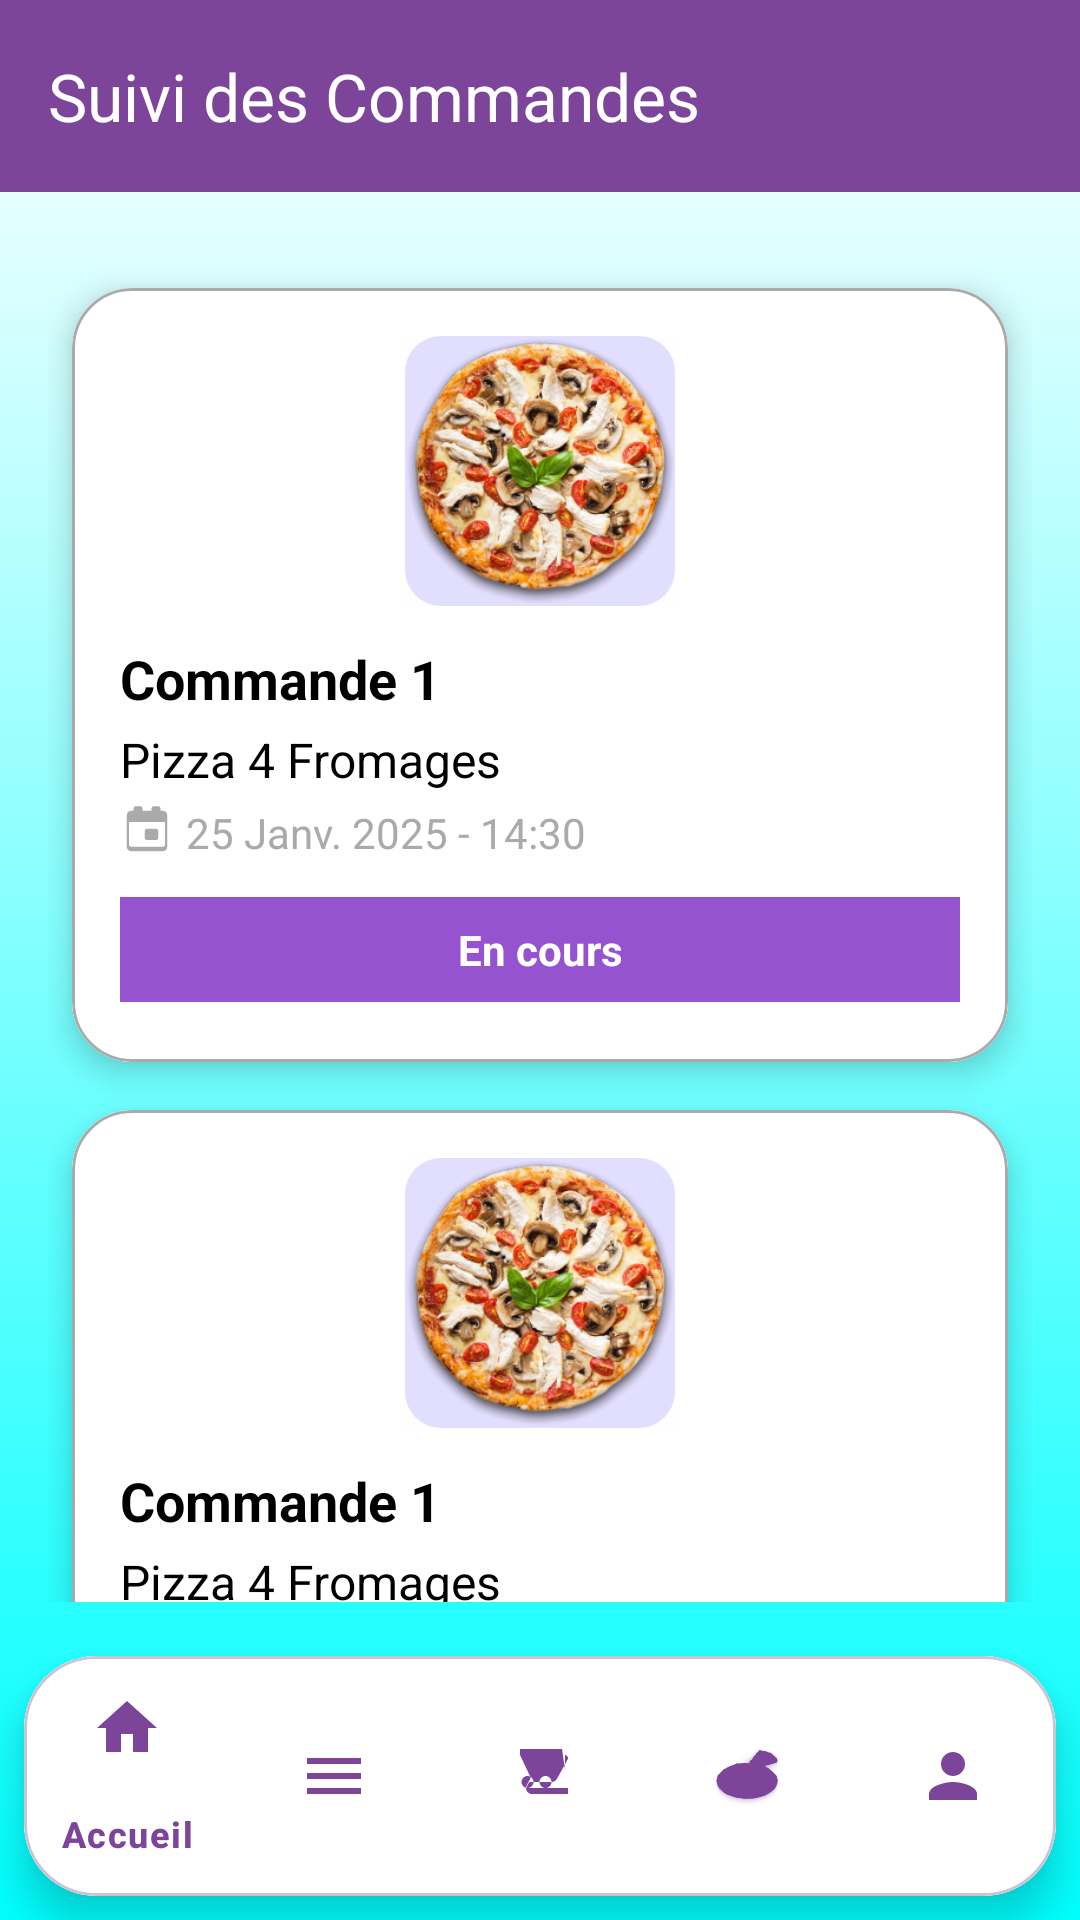

Produce the Android XML layout that renders to this screen, including the resource entries it uses.
<!-- AndroidManifest.xml: application theme Theme.FranckPizzasfinal -->
<!-- res/layout/activity_orders.xml -->
<androidx.coordinatorlayout.widget.CoordinatorLayout
    xmlns:android="http://schemas.android.com/apk/res/android"
    xmlns:app="http://schemas.android.com/apk/res-auto"
    xmlns:tools="http://schemas.android.com/tools"
    android:layout_width="match_parent"
    android:layout_height="match_parent"
    android:background="@drawable/background_gradient"
    tools:context=".OrdersActivity">

    <ScrollView
        android:layout_width="match_parent"
        android:layout_height="match_parent"
        android:padding="16dp"
        android:fillViewport="true"
        android:layout_marginTop="60dp"
        android:layout_marginBottom="90dp"
        android:scrollbars="none"
        android:paddingTop="80dp">

        <LinearLayout
            android:layout_width="match_parent"
            android:layout_height="wrap_content"
            android:orientation="vertical"
            android:gravity="center_horizontal">


            <com.google.android.material.card.MaterialCardView
                android:layout_width="match_parent"
                android:layout_height="wrap_content"
                android:layout_marginBottom="12dp"
                app:cardCornerRadius="16dp"
                app:cardElevation="6dp"
                app:strokeWidth="1dp"
                app:strokeColor="@color/purple_500">


            </com.google.android.material.card.MaterialCardView>

            <include layout="@layout/item_order"/>
            <include layout="@layout/item_order"/>
            <include layout="@layout/item_order"/>
            <include layout="@layout/item_order"/>
            <include layout="@layout/item_order"/>

        </LinearLayout>
    </ScrollView>

    <com.google.android.material.appbar.AppBarLayout
        android:layout_width="match_parent"
        android:layout_height="wrap_content"
        android:theme="@style/ThemeOverlay.MaterialComponents.ActionBar">

        <androidx.appcompat.widget.Toolbar
            android:id="@+id/toolbar"
            android:layout_width="match_parent"
            android:layout_height="?attr/actionBarSize"
            android:background="@color/purple_500"
            android:theme="@style/ThemeOverlay.AppCompat.Dark.ActionBar"
            app:title="Suivi des Commandes"
            app:titleTextColor="@android:color/white"/>
    </com.google.android.material.appbar.AppBarLayout>


    <androidx.recyclerview.widget.RecyclerView
        android:id="@+id/recyclerViewOrders"
        android:layout_width="match_parent"
        android:layout_height="0dp"
        android:layout_weight="1"
        android:padding="8dp"
        android:clipToPadding="false"
        app:layoutManager="androidx.recyclerview.widget.LinearLayoutManager"
        tools:listitem="@layout/item_order"/>


    <com.google.android.material.card.MaterialCardView
        android:id="@+id/bottom_navigation_card"
        android:layout_width="match_parent"
        android:layout_height="wrap_content"
        android:layout_gravity="bottom"
        android:layout_margin="8dp"
        app:cardCornerRadius="24dp"
        app:cardElevation="8dp">

        <com.google.android.material.bottomnavigation.BottomNavigationView
            android:id="@+id/bottom_navigation"
            android:layout_width="match_parent"
            android:layout_height="wrap_content"
            android:background="@android:color/white"
            app:itemIconTint="@color/purple_500"
            app:itemTextColor="@color/purple_500"
            app:menu="@menu/bottom_navigation_menu"/>
    </com.google.android.material.card.MaterialCardView>

</androidx.coordinatorlayout.widget.CoordinatorLayout>
<!-- res/layout/item_order.xml (included above) -->
<com.google.android.material.card.MaterialCardView
    xmlns:android="http://schemas.android.com/apk/res/android"
    xmlns:app="http://schemas.android.com/apk/res-auto"
    android:layout_width="match_parent"
    android:layout_height="wrap_content"
    android:layout_margin="8dp"
    app:cardCornerRadius="20dp"
    app:cardElevation="6dp"
    app:strokeColor="@android:color/darker_gray"
    app:strokeWidth="1dp"
    android:background="@color/background_light">

    <LinearLayout
        android:layout_width="match_parent"
        android:layout_height="wrap_content"
        android:orientation="vertical"
        android:background="@android:color/white"
        android:padding="16dp">

        <ImageView
            android:id="@+id/imgPizza"
            android:layout_width="90dp"
            android:layout_height="90dp"
            android:scaleType="centerCrop"
            android:src="@drawable/pizza_default"
            android:layout_gravity="center"
            android:background="@drawable/status_background"/>

        <LinearLayout
            android:layout_width="match_parent"
            android:layout_height="wrap_content"
            android:orientation="vertical"
            android:layout_marginTop="12dp">

            <TextView
                android:id="@+id/txtOrderId"
                android:layout_width="wrap_content"
                android:layout_height="wrap_content"
                android:text="@string/commande_1"
                android:textSize="18sp"
                android:textStyle="bold"
                android:textColor="@android:color/black"/>

            <TextView
                android:id="@+id/txtProductName"
                android:layout_width="wrap_content"
                android:layout_height="wrap_content"
                android:text="@string/pizza_4_fromages"
                android:textSize="16sp"
                android:textColor="@android:color/black"
                android:layout_marginTop="4dp"/>

            <LinearLayout
                android:layout_width="wrap_content"
                android:layout_height="wrap_content"
                android:orientation="horizontal"
                android:layout_marginTop="4dp">

                <ImageView
                    android:layout_width="18dp"
                    android:layout_height="18dp"
                    android:src="@drawable/ic_calendar"
                    android:tint="@android:color/darker_gray"
                    android:layout_marginEnd="4dp"/>

                <TextView
                    android:id="@+id/txtOrderDate"
                    android:layout_width="wrap_content"
                    android:layout_height="wrap_content"
                    android:text="@string/_25_janv_2025_14_30"
                    android:textSize="14sp"
                    android:textColor="@android:color/darker_gray"/>
            </LinearLayout>
        </LinearLayout>

        <TextView
            android:id="@+id/txtOrderStatus"
            android:layout_width="match_parent"
            android:layout_height="wrap_content"
            android:text="@string/en_cours"
            android:textSize="14sp"
            android:textStyle="bold"
            android:textColor="@android:color/white"
            android:background="@color/purple_200"
            android:padding="8dp"
            android:gravity="center"
            android:layout_marginTop="12dp"
            android:layout_marginBottom="4dp"/>

    </LinearLayout>

</com.google.android.material.card.MaterialCardView>
<!-- resources referenced by this layout -->
<resources>
  <color name="background_light">#FAFAFA</color>
  <color name="purple_200">#9553D0</color>
  <color name="purple_500">#7C4599</color>
  <!-- drawable background_gradient (drawable) -->
  <?xml version="1.0" encoding="utf-8"?>
  <shape xmlns:android="http://schemas.android.com/apk/res/android">
      <gradient
          android:angle="10"
          android:startColor="#ffff"
          android:endColor="#00FFFF"
          android:type="linear" />
  </shape>
  <!-- drawable ic_calendar (drawable) -->
  <vector xmlns:android="http://schemas.android.com/apk/res/android"
      android:width="24dp"
      android:height="24dp"
      android:viewportWidth="24"
      android:viewportHeight="24">
      <path
          android:fillColor="#FF757575"
          android:pathData="M19,3h-1V2c0,-0.55 -0.45,-1 -1,-1h-2c-0.55,0 -1,0.45 -1,1v1H10V2c0,-0.55 -0.45,-1 -1,-1H7c-0.55,0 -1,0.45 -1,1v1H5c-1.1,0 -2,0.9 -2,2v14c0,1.1 0.9,2 2,2h14c1.1,0 2,-0.9 2,-2V5c0,-1.1 -0.9,-2 -2,-2zM19,19H5c-0.55,0 -1,-0.45 -1,-1V8h16v10c0,0.55 -0.45,1 -1,1zM16,11H12c-0.55,0 -1,0.45 -1,1v3c0,0.55 0.45,1 1,1h4c0.55,0 1,-0.45 1,-1v-3c0,-0.55 -0.45,-1 -1,-1z" />
  </vector>
  <!-- drawable pizza_default: png bitmap (drawable, 114713 bytes) -->
  <!-- drawable status_background (drawable) -->
  <shape xmlns:android="http://schemas.android.com/apk/res/android"
      android:shape="rectangle">
      <corners android:radius="12dp"/>
      <solid android:color="#E3DFFF"/> 
  </shape>
  <string name="_25_janv_2025_14_30">25 Janv. 2025 - 14:30</string>
  <string name="commande_1">Commande 1</string>
  <string name="en_cours">En cours</string>
  <string name="pizza_4_fromages">Pizza 4 Fromages</string>
  <style name="Theme.FranckPizzasfinal" parent="Base.Theme.FranckPizzasfinal" />
  <style name="Base.Theme.FranckPizzasfinal" parent="Theme.Material3.DayNight.NoActionBar">
          
          
      </style>
</resources>
